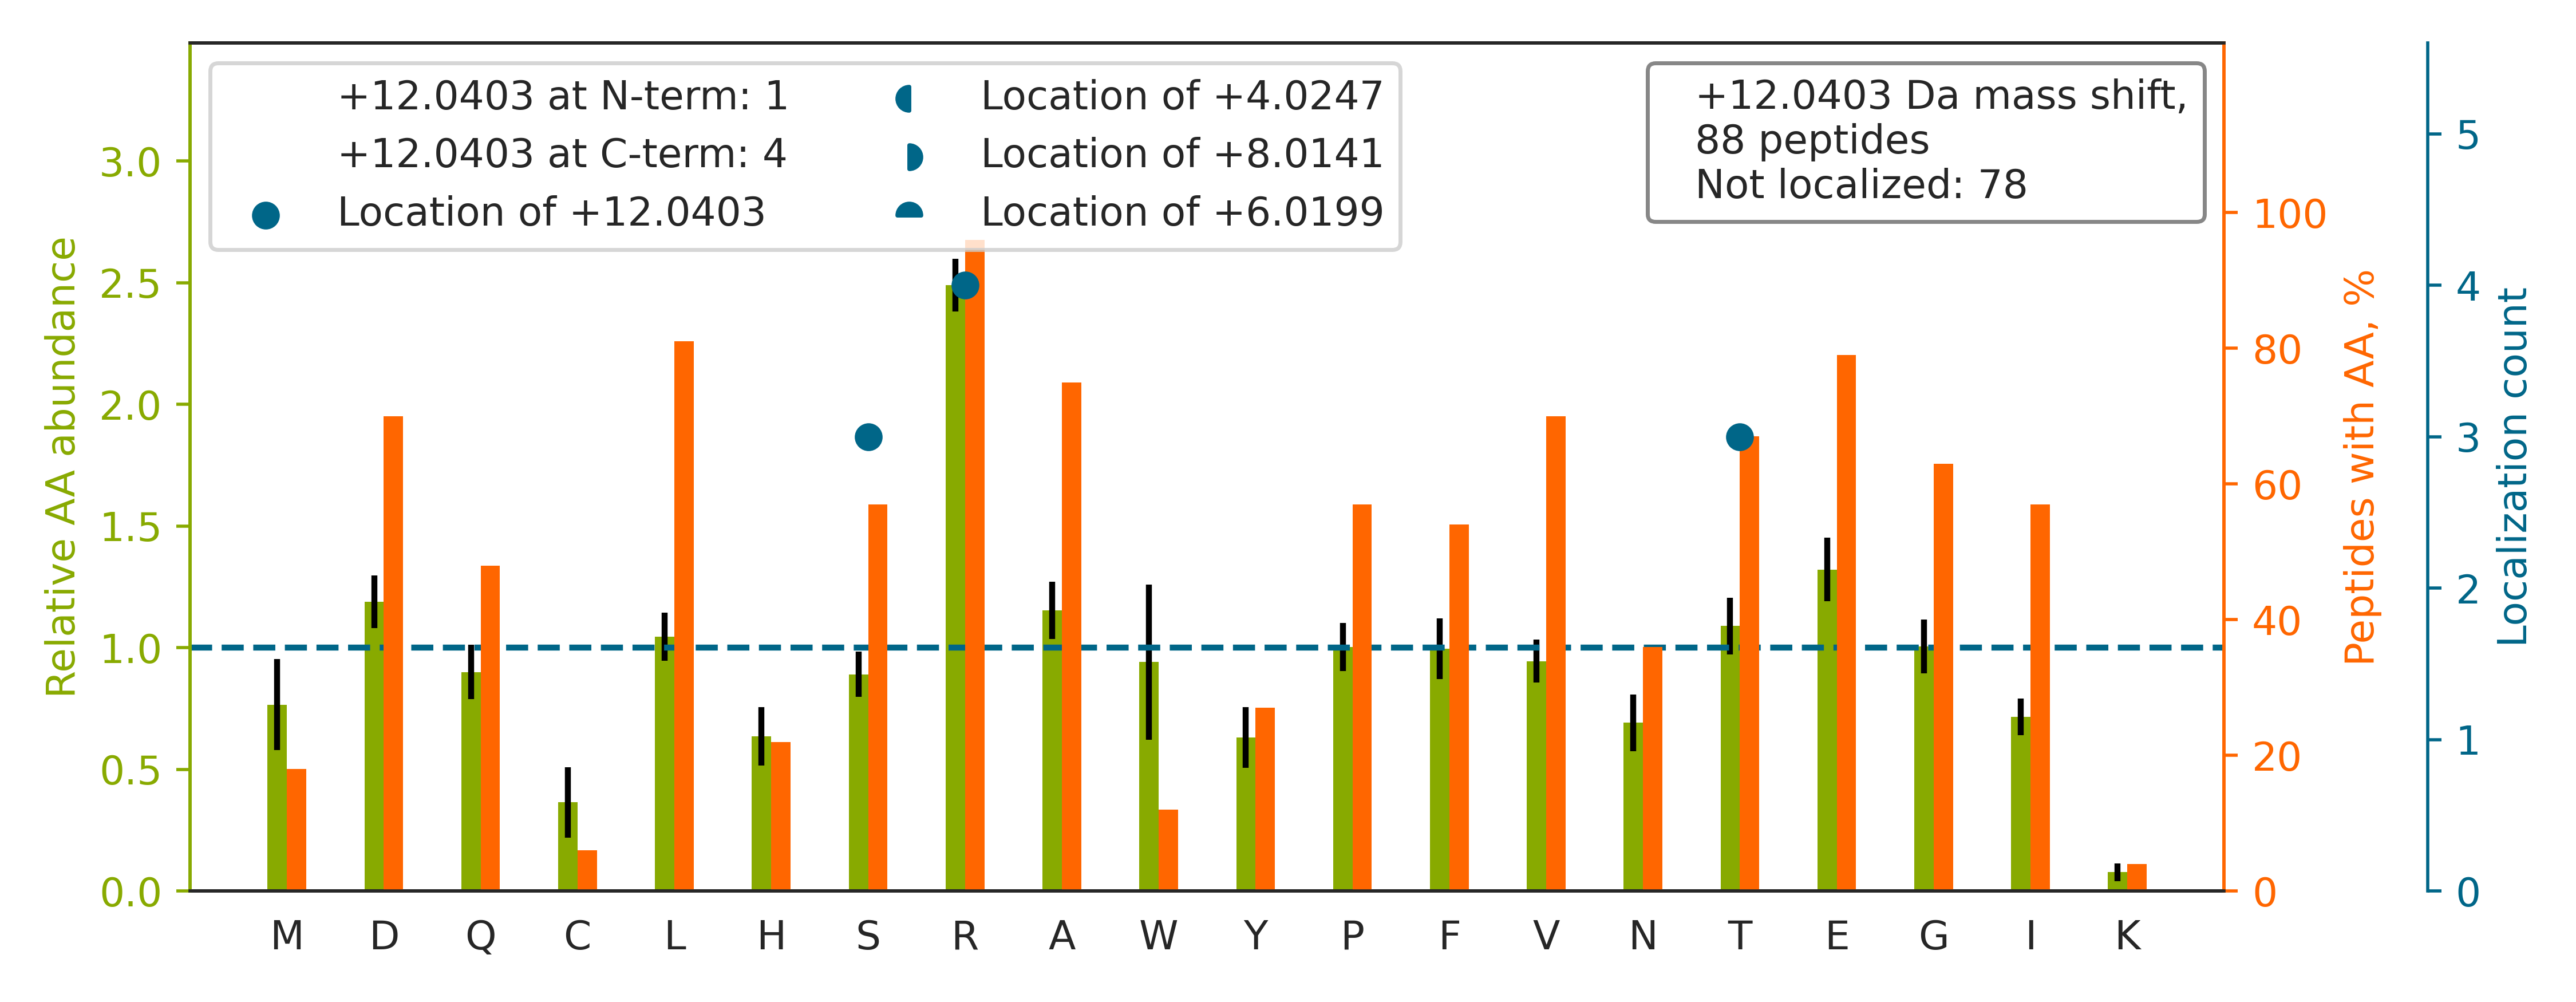

Data behind this chart, as committed beside it:
top isoform	localization score	spectrum
HYFQNTQGLIFVVDSNDRER		QEXI22208.27086.27086.3
T[+12]FEEDPAVGAIVLTGGDK	0.9995	QEXI22208.38886.38886.2
EAEAAIYHLQLFEELRR		QEXI22208.33043.33043.3
DYLHLPPEIVPATLRR		QEXI22208.33987.33987.3
DFPGAAGEISAYGPGLVSIAVVQDGDGRR		QEXI22208.46326.46326.3
FLEVQYLTGGLIEPDTPGRVPLDEALQR		QEXI22208.48714.48714.3
AADEEAFEDNSEEYIRR		QEXI22208.17286.17286.3
IQALQQQADEAEDRAQGLQR		QEXI22208.17399.17399.3
GFGFVTFSSMAEVDAAMAARPHSIDGR		QEXI22208.40571.40571.3
LTEVSISSDAFFPFRDNVDR		QEXI22208.39773.39773.3
EAGDVCYADVYRDGTGVVEFVR		QEXI22208.35268.35268.3
SLETENSALQLQVTEREEVR		QEXI22208.22746.22746.3
QTNPSAMEVEEDDPVPEIRR		QEXI22208.22564.22564.3
ILDLGITGPEGHVLSRPEEVEAEAVNR		QEXI22208.32666.32666.4
ILDVASLEVLNEVNRR		QEXI22208.36325.36325.3
SFAGAVSPQEEEEFRR		QEXI22208.16199.16199.3
ETDLLLDDSLVSIFGNRR		QEXI22208.46517.46517.3
EAFEEAGVLLLRPR		QEXI22208.31842.31842.3
AFDLIVDRPVTLVR		QEXI22208.34081.34081.3
AQMQTVPNAGHWIHADRPQDFIAAIR		QEXI22208.31502.31502.5
GDVVIVLTGWRPGSGFTNTMR		QEXI22208.38958.38958.3
VLVSLSAGGRDEGNYLDDALVR		QEXI22208.33996.33996.3
LAALTAGDRVPWAR		QEXI22208.23185.23185.3
SNMDNMFESYINNLRR		QEXI22208.35689.35689.3
FSHEEIAMATVTALRR		QEXI22208.22359.22359.4
EQDFFFELDAMDHLQSFIADCDRR		QEXI22208.50942.50942.4
MDSFDEDLARPSGLLAQER		QEXI22208.31079.31079.3
VLGTPVETIELTEDRR		QEXI22208.25492.25492.3
DNTQLLINQLWQLPTERVEEAIVAR[+12]	0.4102	QEXI22208.55476.55476.3
EGGLGPLNIPLLADVTRR		QEXI22208.44169.44169.3
HTTEAAAGALQNITAGDRR		QEXI22208.10818.10818.3
AMEAEAAGLREQLEEEAAAR		QEXI22208.25534.25534.3
ITAHLVHELRR[+12]	0.005241	QEXI22208.4335.4335.3
LLAVAATAPPDAPNREEVFDER		QEXI22208.27828.27828.3
TTHFVEGGDAGNREDQINR		QEXI22208.5207.5207.4
LAASTEPQGPRPVLGR		QEXI22208.12087.12087.3
GGPPFAFVEFEDPRDAEDAVYGR		QEXI22208.42652.42652.3
LAEIGAPIQGNREELVER		QEXI22208.21400.21400.3
LALEAEVSELRAELSSLQTAR		QEXI22208.46159.46159.3
AVLSAEQLRDEEVHAGLGELLR		QEXI22208.33110.33110.3
GANFLTQILLRPGASDLTGSFR		QEXI22208.44969.44969.3
GPWALEEESLVGREPEER		QEXI22208.26911.26911.3
IALLPLLQAETDRR		QEXI22208.35167.35167.3
SPLGEVAIRDIVQFVPFR		QEXI22208.49405.49405.3
YGQFSGLNPGGRPITPPR		QEXI22208.20605.20605.3
GGPEVQQVPAGERPLWFICSGMGTQWR		QEXI22208.41359.41359.3
MLVTFDEELRPLPVSVR		QEXI22208.38974.38974.3
GLLSSLDHTSIRR		QEXI22208.13762.13762.3
YSLVLELSDSGAFRR		QEXI22208.31648.31648.3
NIDDGTSDRPYSHALVAGIDR		QEXI22208.18955.18955.3
AMQNFLQLPEAERDR		QEXI22208.25639.25639.3
MLSLDFLDDVRR		QEXI22208.37068.37068.3
FSFSPEPTLEDIRR		QEXI22208.28794.28794.3
NLDDGIDDERLR		QEXI22208.13341.13341.3
TILQCALNRPAFFAER		QEXI22208.30429.30429.3
VLSGDLGQLPTGIRDFVEHSAR		QEXI22208.36635.36635.3
LLETTDRPDGHQNNLR		QEXI22208.5783.5783.3
LLNLLADLVERDR		QEXI22208.40282.40282.3
IEDVTPIPSDSTRR		QEXI22208.13438.13438.2
YNSWPSSLQELLRPTFPGVIR		QEXI22208.48271.48271.3
... 28 more rows
